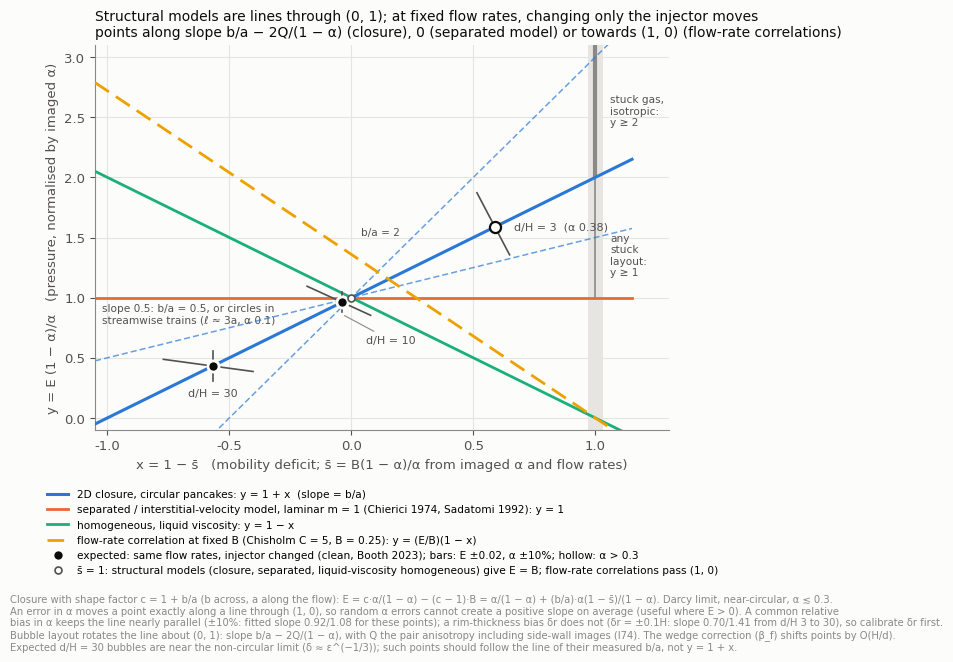

Here is the Python script that generated this plot: (Note: this script raises an exception after producing the figure.)
"""판별 평면(I73, 추정 5.4절): y = E(1 − α)/α 대 x = 1 − s̄. 모양만 보이는 그림.

- 폐합(모양 인자 c = 1 + b/a): E = c·α/(1 − α) − (c − 1)·B → y = 1 + (b/a)·x. 원형이면 y = 1 + x.
- 분리류 모델(측정 α로 액체 간극 속도, Chierici 외 1974, Sadatomi 외 1992 층류 m = 1): E = α/(1 − α) → y = 1. 난류형(m = 0.25)은 y ≈ 1.75~2.0.
- 균질류(액체 점도, 층류): E = B → y = s̄ = 1 − x.
- 유량만 쓰는 상관식: 같은 B에서 E 고정 → y = (E/B)(1 − x), (1, 0)을 지난다. 예: Chisholm C = 5, 두 상 층류, B = 0.25(s̄ = 1에서 E = 1.36B라 (0, 1)을 지나지 않음).
- α를 쓰는 구조 모델(폐합 가족·분리류·액체 점도 균질류)만 (0, 1)을 지난다.
- 배치(I74, 독립 검토 3): 기울기 b/a → b/a − 2Q/(1 − α). 기울기 0.5 선은 b/a 0.5이거나 흐름 방향 줄(ℓ ≈ 3a, α 0.1)의 원형 기포다.
- 멈춘 기체(s̄ = 0, x = 1): y = c. 하한: 등방 배치면 y ≥ 2(Hashin–Shtrikman), 어떤 배치든 y ≥ 1(Wiener).
- 예상 점: 같은 유량(B = 0.25, j_L = 0.05 m/s)에서 주입기만 바꿔 d/H = 3, 10, 30(깨끗한 계면, Booth 2023 이동도).
  오차: E ±0.02(세로), α ±10%(x와 y를 같은 비율로 바꿔 점을 (1, 0)을 지나는 직선 위로 옮김).
"""
import numpy as np
import matplotlib
matplotlib.use("Agg")
import matplotlib.pyplot as plt

S1, S2, S3, S4 = "#2a78d6", "#eb6834", "#1baf7a", "#eda100"
INK, INK2, MUTED, GRID, SURF = "#0b0b0b", "#52514e", "#8a8986", "#e6e5e1", "#fcfcfb"
plt.rcParams.update({"font.family": "DejaVu Sans", "font.size": 9.5, "axes.edgecolor": MUTED,
                     "axes.labelcolor": INK2, "xtick.color": INK2, "ytick.color": INK2,
                     "figure.facecolor": SURF, "axes.facecolor": SURF, "savefig.facecolor": SURF,
                     "axes.spines.top": False, "axes.spines.right": False})

MU, SIG, MUG = 1.0e-3, 0.072, 1.8e-5
B, JL = 0.25, 0.05


def booth_s(delta):
    lo, hi = 1e-12, 2.0
    for _ in range(80):
        mid = 0.5 * (lo + hi)
        if mid ** (2 / 3) - delta * (2 - mid) > 0:
            hi = mid
        else:
            lo = mid
    return 0.5 * (lo + hi)


def point(dh):
    s = 1.0
    for _ in range(100):
        alpha = B / (B + s)
        s = booth_s(1.12 * (MU * JL / (1 - alpha) / SIG) ** (1 / 3) * dh)
    return alpha, s


x = np.linspace(-1.05, 1.15, 50)
fig, ax = plt.subplots(figsize=(7.4, 5.0))
ax.axvspan(0.97, 1.03, ymin=0, ymax=1, color=GRID, lw=0, zorder=0)
ax.plot([1, 1], [2, 3.1], color=MUTED, lw=3, solid_capstyle="butt", zorder=1)
ax.plot([1, 1], [1, 2], color=MUTED, lw=1.2, solid_capstyle="butt", zorder=1)
ax.text(1.06, 2.55, "stuck gas,\nisotropic:\ny ≥ 2", color=INK2, fontsize=7.6, va="center")
ax.text(1.06, 1.35, "any\nstuck\nlayout:\ny ≥ 1", color=INK2, fontsize=7.6, va="center")

for ba, ls in ((0.5, (0, (4, 2))), (2.0, (0, (4, 2)))):
    ax.plot(x, 1 + ba * x, color=S1, lw=1.1, ls=ls, alpha=0.7, zorder=2)
    xe, ye = (-1.02, 0.95) if ba < 1 else (0.2, 1.52)
    lab = "slope 0.5: b/a = 0.5, or circles in\nstreamwise trains (ℓ ≈ 3a, α 0.1)" if ba < 1 else f"b/a = {ba:g}"
    ax.text(xe, ye, lab, color=INK2, fontsize=7.6, ha="right" if ba > 1 else "left", va="top" if ba < 1 else "baseline")
ax.plot(x, 1 + x, color=S1, lw=2.2, label="2D closure, circular pancakes: y = 1 + x  (slope = b/a)", zorder=3)
ax.plot(x, np.ones_like(x), color=S2, lw=2, label="separated / interstitial-velocity model, laminar m = 1 (Chierici 1974, Sadatomi 1992): y = 1", zorder=3)
ax.plot(x, 1 - x, color=S3, lw=2, label="homogeneous, liquid viscosity: y = 1 − x", zorder=3)
e_over_b = 5 * np.sqrt(MUG / MU) / np.sqrt(B) + MUG / MU
ax.plot(x, e_over_b * (1 - x), color=S4, lw=2, ls=(0, (6, 3)),
        label=f"flow-rate correlation at fixed B (Chisholm C = 5, B = {B}): y = (E/B)(1 − x)", zorder=3)

pts = []
for dh in (3, 10, 30):
    al, s = point(dh)
    xx, yy = 1 - s, 2 - s
    pts.append((dh, al, s, xx, yy))
    k = (1 - al * 1.1) / (al * 1.1) / ((1 - al) / al)
    k2 = (1 - al * 0.9) / (al * 0.9) / ((1 - al) / al)
    ax.plot([1 - k * s, 1 - k2 * s], [k * yy, k2 * yy], color=INK2, lw=1.2, zorder=4)
    dy = 0.02 * (1 - al) / al
    ax.plot([xx, xx], [yy - dy, yy + dy], color=INK2, lw=1.2, zorder=4)
    inside = al <= 0.3
    ax.plot(xx, yy, "o", ms=8, color=INK if inside else SURF, mec=INK if not inside else SURF, mew=2 if inside else 1.6, zorder=5)
    lab = f"d/H = {dh}" + ("" if inside else f"  (α {al:.2f})")
    if dh == 3:
        ax.text(xx + 0.08, yy, lab, color=INK2, fontsize=8, va="center")
    elif dh == 10:
        ax.annotate(lab, xy=(xx, yy - 0.1), xytext=(0.06, 0.62), fontsize=8, color=INK2,
                    arrowprops=dict(arrowstyle="-", color=MUTED, lw=0.8))
    else:
        ax.text(xx, yy - 0.25, lab, color=INK2, fontsize=8, ha="center")
ax.plot([], [], "o", ms=8, color=INK, mec=SURF, mew=2,
        label="expected: same flow rates, injector changed (clean, Booth 2023); bars: E ±0.02, α ±10%; hollow: α > 0.3")

ax.plot(0, 1, "o", ms=5, color=SURF, mec=INK2, mew=1.2, zorder=6,
        label="s̄ = 1: structural models (closure, separated, liquid-viscosity homogeneous) give E = B; flow-rate correlations pass (1, 0)")
ax.set_xlim(-1.05, 1.3); ax.set_ylim(-0.1, 3.1)
ax.grid(color=GRID, lw=0.8); ax.set_axisbelow(True)
ax.set_xlabel("x = 1 − s̄   (mobility deficit; s̄ = B(1 − α)/α from imaged α and flow rates)")
ax.set_ylabel("y = E (1 − α)/α   (pressure, normalised by imaged α)")
ax.legend(frameon=False, fontsize=7.6, loc="upper left", bbox_to_anchor=(-0.1, -0.13), ncol=1)
ax.set_title("Structural models are lines through (0, 1); at fixed flow rates, changing only the injector moves\n"
             "points along slope b/a − 2Q/(1 − α) (closure), 0 (separated model) or towards (1, 0) (flow-rate correlations)",
             fontsize=10, color=INK, loc="left")
fig.text(0.01, -0.33,
         "Closure with shape factor c = 1 + b/a (b across, a along the flow): E = c·α/(1 − α) − (c − 1)·B = α/(1 − α) + (b/a)·α(1 − s̄)/(1 − α). "
         "Darcy limit, near-circular, α ≲ 0.3.\n"
         "An error in α moves a point exactly along a line through (1, 0), so random α errors cannot create a positive slope on average (useful where E > 0). "
         "A common relative\nbias in α keeps the line nearly parallel (±10%: fitted slope 0.92/1.08 for these points); a rim-thickness bias δr does not "
         "(δr = ±0.1H: slope 0.70/1.41 from d/H 3 to 30), so calibrate δr first.\n"
         "Bubble layout rotates the line about (0, 1): slope b/a − 2Q/(1 − α), with Q the pair anisotropy including side-wall images (I74). "
         "The wedge correction (β_f) shifts points by O(H/d).\n"
         "Expected d/H = 30 bubbles are near the non-circular limit (δ ≈ ε^(−1/3)); such points should follow the line of their measured b/a, not y = 1 + x.",
         fontsize=7.2, color=MUTED)
fig.savefig("/home/user/bubbles/docs/research/fig/fig_r9_discrimination_plane.png", dpi=170, bbox_inches="tight")
plt.close(fig)
for dh, al, s, xx, yy in pts:
    print(f"d/H {dh}: alpha {al:.3f}, s {s:.2f}, x {xx:.2f}, y {yy:.2f}, E {yy * al / (1 - al):.3f}")
print("E/B for correlation", round(e_over_b, 3))
